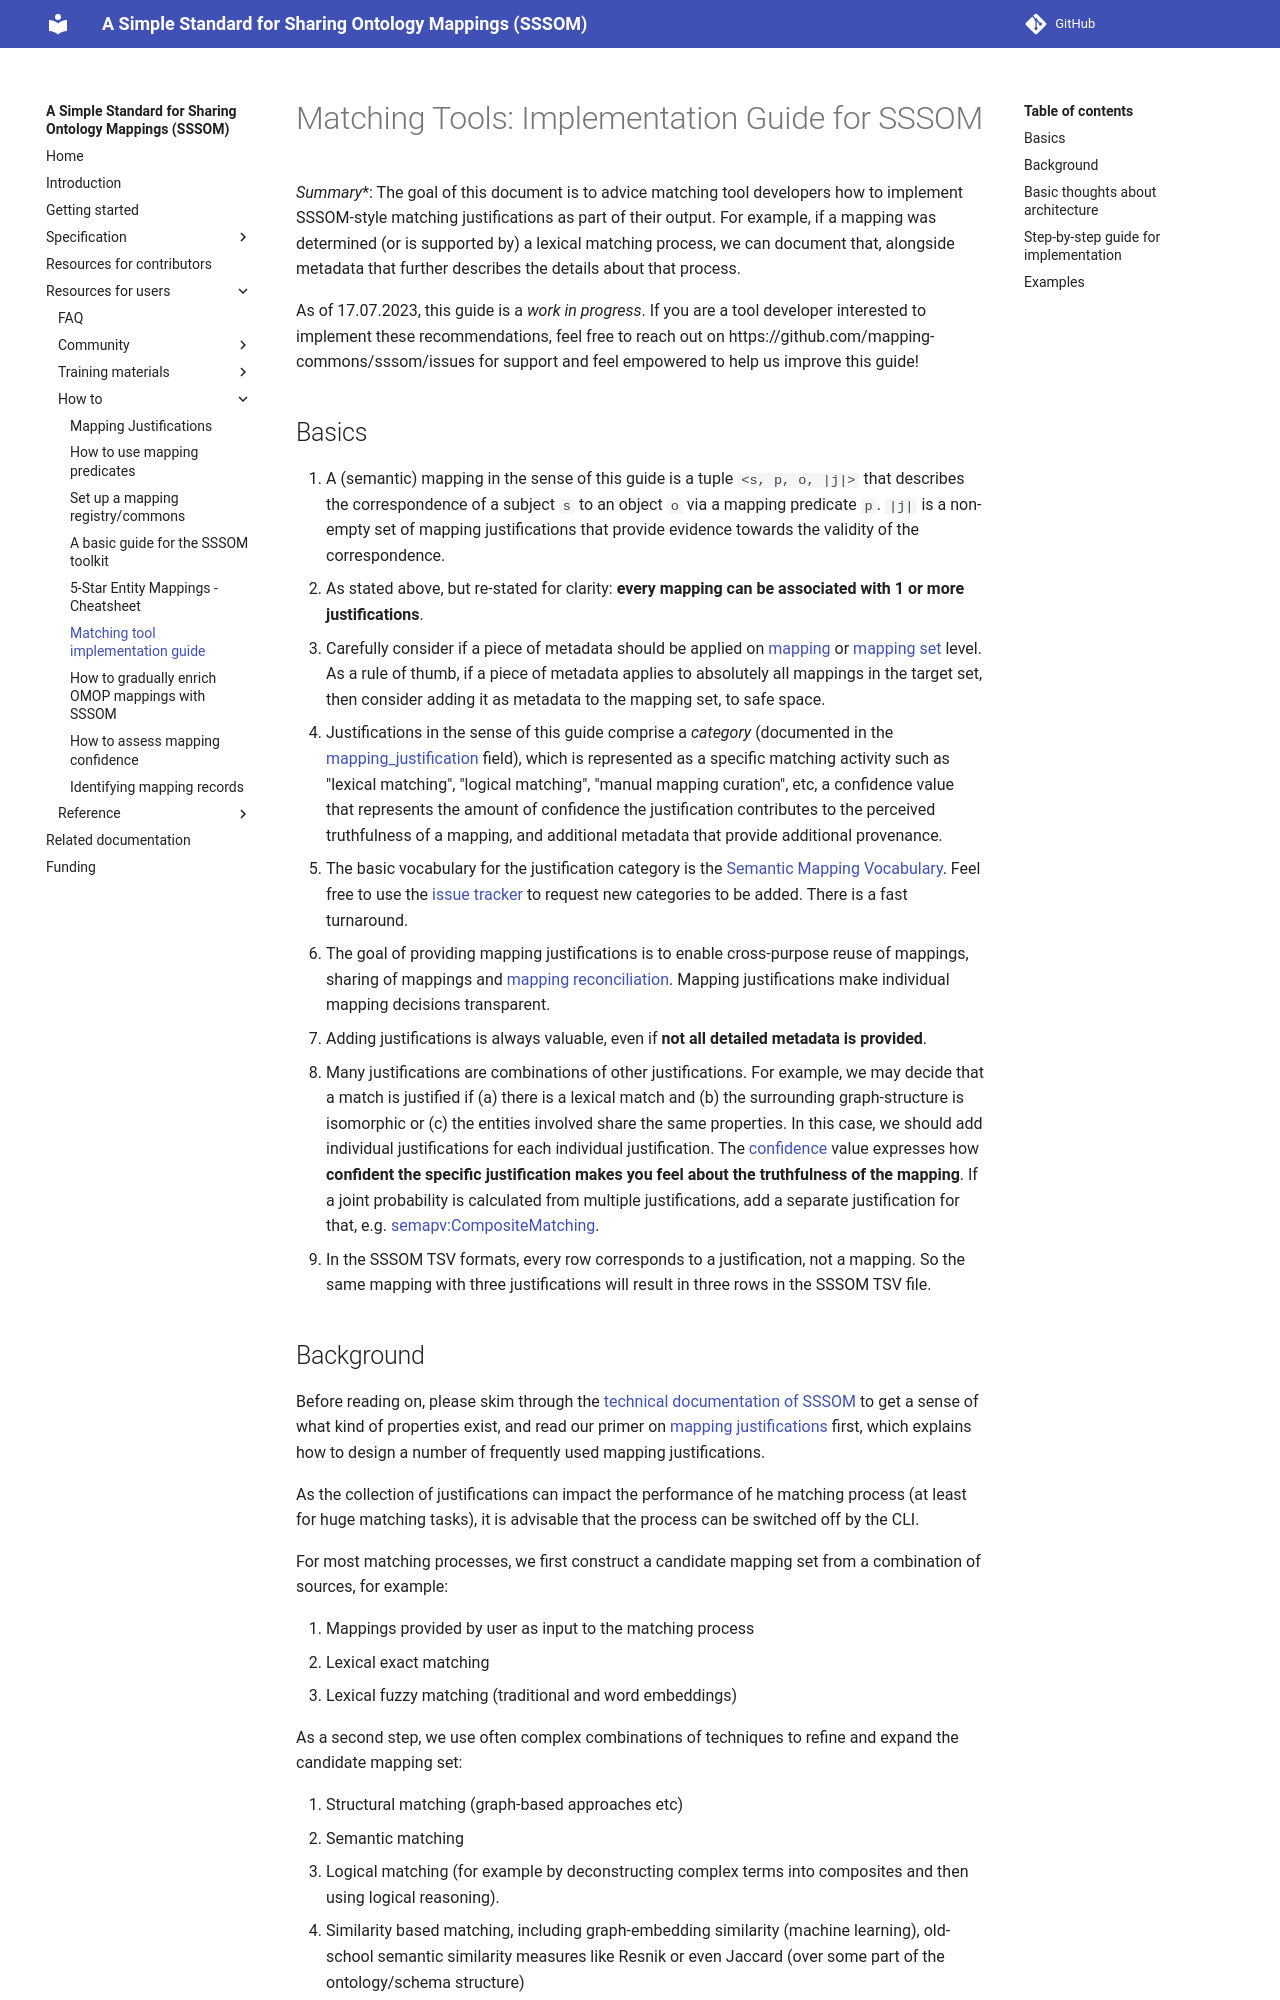

repository: mapping-commons/sssom · page: dev/matching-tool-implementation-guide/index.html · generator: mkdocs

# Matching Tools: Implementation Guide for SSSOM

*Summary**: The goal of this document is to advice matching tool developers how to implement SSSOM-style matching justifications as part of their output. For example, if a mapping was determined (or is supported by) a lexical matching process, we can document that, alongside metadata that further describes the details about that process.

As of 17.07.2023, this guide is a _work in progress_. If you are a tool developer interested to implement these recommendations, feel free to reach out on https://github.com/mapping-commons/sssom/issues for support and feel empowered to help us improve this guide!

## Basics

1. A (semantic) mapping in the sense of this guide is a tuple `<s, p, o, |j|>` that describes the correspondence of a subject `s` to an object `o` via a mapping predicate `p`. `|j|` is a non-empty set of mapping justifications that provide evidence towards the validity of the correspondence.
1. As stated above, but re-stated for clarity: **every mapping can be associated with 1 or more justifications**.
1. Carefully consider if a piece of metadata should be applied on [mapping](https://mapping-commons.github.io/sssom/Mapping/) or [mapping set](https://mapping-commons.github.io/sssom/MappingSet/) level. As a rule of thumb, if a piece of metadata applies to absolutely all mappings in the target set, then consider adding it as metadata to the mapping set, to safe space.
1. Justifications in the sense of this guide comprise a *category* (documented in the [mapping_justification](https://mapping-commons.github.io/sssom/mapping_justification/) field), which is represented as a specific matching activity such as "lexical matching", "logical matching", "manual mapping curation", etc, a confidence value that represents the amount of confidence the justification contributes to the perceived truthfulness of a mapping, and additional metadata that provide additional provenance.
1. The basic vocabulary for the justification category is the [Semantic Mapping Vocabulary](https://github.com/mapping-commons/semantic-mapping-vocabulary). Feel free to use the [issue tracker](https://github.com/mapping-commons/semantic-mapping-vocabulary/issues) to request new categories to be added. There is a fast turnaround.
1. The goal of providing mapping justifications is to enable cross-purpose reuse of mappings, sharing of mappings and [mapping reconciliation](glossary.md). Mapping justifications make individual mapping decisions transparent.
1. Adding justifications is always valuable, even if **not all detailed metadata is provided**.
1. Many justifications are combinations of other justifications. For example, we may decide that a match is justified if (a) there is a lexical match and (b) the surrounding graph-structure is isomorphic or (c) the entities involved share the same properties. In this case, we should add individual justifications for each individual justification. The [confidence](https://mapping-commons.github.io/sssom/confidence/) value expresses how **confident the specific justification makes you feel about the truthfulness of the mapping**. If a joint probability is calculated from multiple justifications, add a separate justification for that, e.g. [semapv:CompositeMatching](https://w3id.org/semapv/vocab/CompositeMatching).
1. In the SSSOM TSV formats, every row corresponds to a justification, not a mapping. So the same mapping with three justifications will result in three rows in the SSSOM TSV file.
